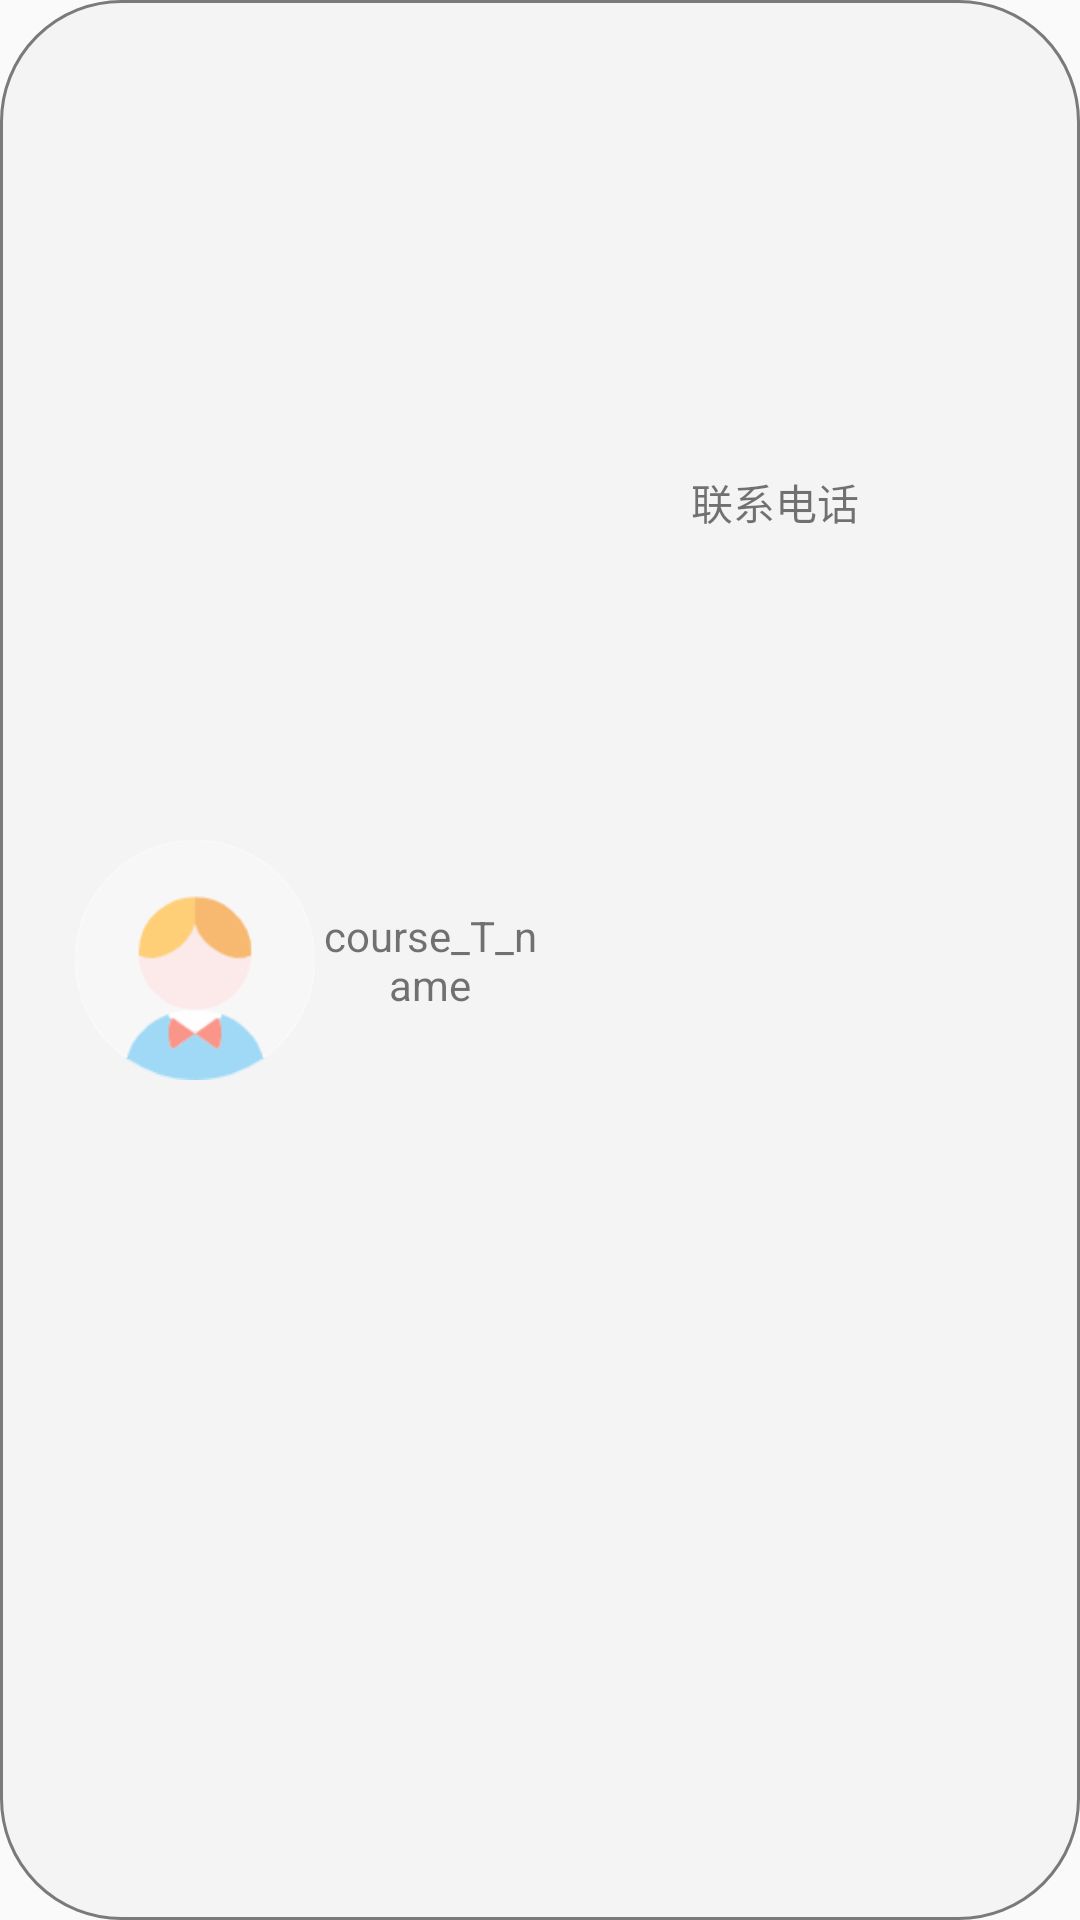

This screen was rendered from an Android layout file. Write that file and the resources it references.
<!-- AndroidManifest.xml: application theme AppTheme -->
<!-- res/layout/course_list.xml -->
<?xml version="1.0" encoding="utf-8"?>
<LinearLayout xmlns:android="http://schemas.android.com/apk/res/android"
    android:layout_width="match_parent"
    android:layout_height="100dp"
    android:background="@drawable/search"
    xmlns:app="http://schemas.android.com/apk/res-auto"
    android:id="@+id/course_item"
    android:layout_marginBottom="1dp">

    <ImageView
        android:id="@+id/imageView"
        android:layout_marginLeft="25dp"
        android:layout_width="80dp"
        android:layout_height="80dp"
        android:layout_gravity="center"
        android:background="@drawable/profilephoto"
        app:srcCompat="@mipmap/headportrait_n" />
    <TextView
        android:id="@+id/course_T_name"
        android:layout_width="0dp"
        android:layout_height="match_parent"
        android:gravity="center"
        android:layout_weight="1"
        android:text="course_T_name"/>
    <LinearLayout
        android:layout_width="0dp"
        android:layout_height="match_parent"
        android:layout_marginRight="25dp"
        android:layout_weight="2"
        android:gravity="center"
        android:orientation="vertical">
        <TextView
            android:layout_marginTop="10dp"
            android:layout_width="match_parent"
            android:layout_height="0dp"
            android:layout_weight="1"
            android:gravity="center"
            android:text="联系电话"/>
        <TextView
            android:id="@+id/course_T_phone"
            android:layout_width="match_parent"
            android:layout_height="0dp"
            android:layout_weight="1"
            android:gravity="center" />
    </LinearLayout>

</LinearLayout>
<!-- resources referenced by this layout -->
<resources>
  <!-- drawable profilephoto (drawable) -->
  <?xml version="1.0" encoding="utf-8"?>
  <selector xmlns:android="http://schemas.android.com/apk/res/android">
      <item>
          <shape
              android:shape="rectangle">
              <corners android:radius="400dp"/>
              <stroke
                  android:width="1dp"
                  android:color="#fff"/>
          </shape>
      </item>
  </selector>
  <!-- drawable search (drawable) -->
  <?xml version="1.0" encoding="utf-8"?>
  <selector xmlns:android="http://schemas.android.com/apk/res/android">
      <item>
          <shape
              android:shape="rectangle">
              <solid android:color="#F4F4F4"/>
              <corners android:radius="40dp"/>
              <stroke
                  android:width="1dp"
                  android:color="#7A7A7A"/>
          </shape>
      </item>
  </selector>
  <!-- mipmap headportrait_n: png bitmap (mipmap-hdpi, 6035 bytes) -->
  <style name="AppTheme" parent="Theme.AppCompat.Light.NoActionBar">
          
          <item name="colorPrimary">@color/colorPrimary</item>
          <item name="colorPrimaryDark">#00FFFFFF</item>
          <item name="colorAccent">@color/colorAccent</item>
      </style>
  <!-- not gathered from this repository: default colours our renderer supplied (Android Studio template values) -->
  <color name="colorPrimary">#FF6200EE</color>
  <color name="colorAccent">#FF03DAC5</color>
</resources>
